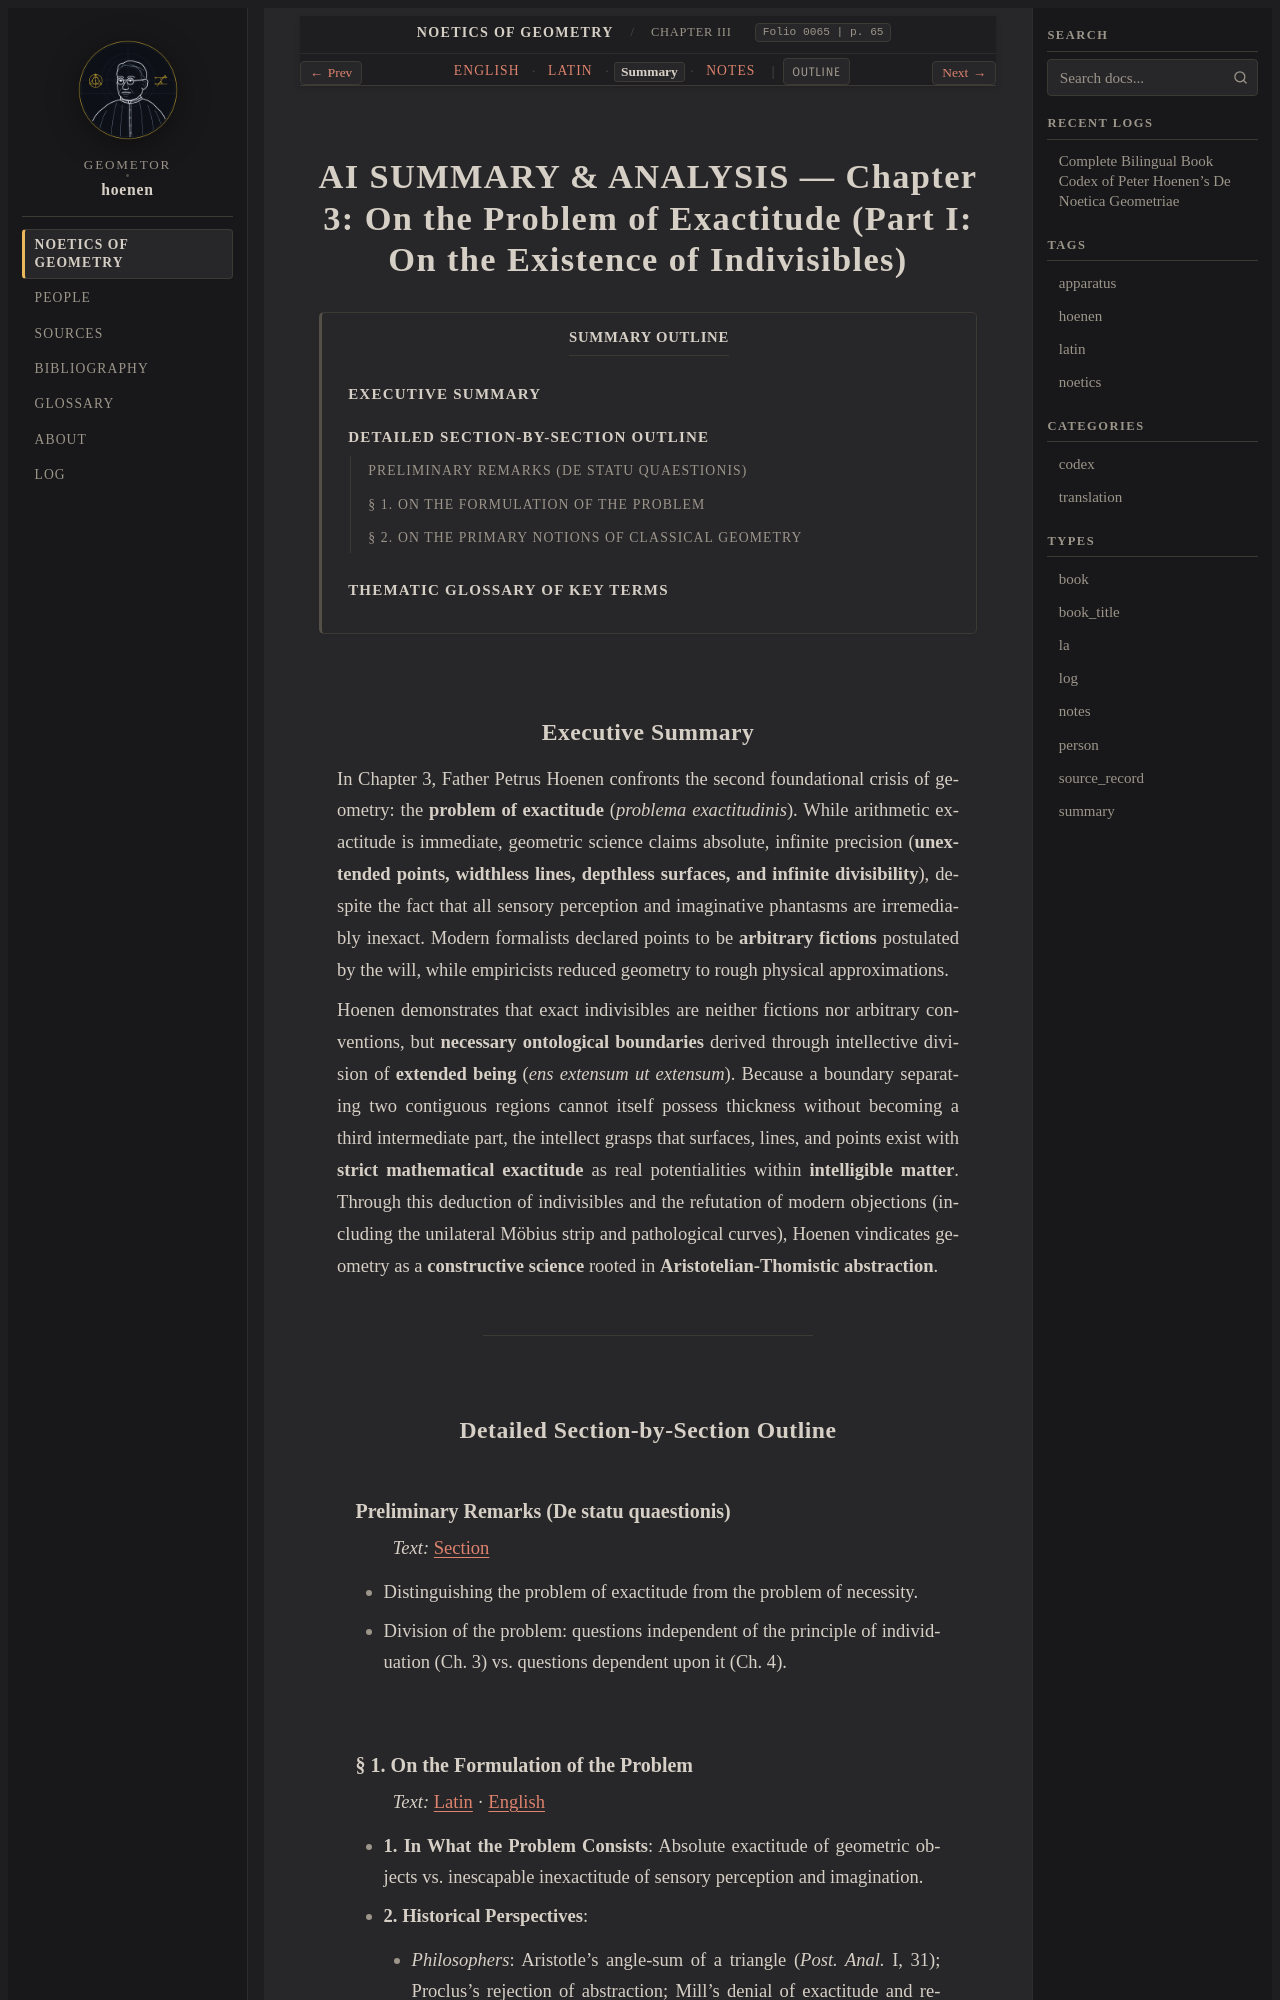

repository: geometor/hoenen · page: de_noetica_geometriae/caput-3/summary.html · generator: sphinx

:type: summary
:layout: book
:lang: en
:folio: 0065
:page: 65

.. _caput-3-summary:

AI SUMMARY & ANALYSIS — Chapter 3: On the Problem of Exactitude (Part I: On the Existence of Indivisibles)
==========================================================================================================

.. contents:: Summary Outline
   :local:
   :depth: 3
   :backlinks: none

.. folio:: 0065
   :page: 65

Executive Summary
-----------------

In Chapter 3, Father Petrus Hoenen confronts the second foundational crisis of geometry: the **problem of exactitude** (*problema exactitudinis*). While arithmetic exactitude is immediate, geometric science claims absolute, infinite precision (**unextended points, widthless lines, depthless surfaces, and infinite divisibility**), despite the fact that all sensory perception and imaginative phantasms are irremediably inexact. Modern formalists declared points to be **arbitrary fictions** postulated by the will, while empiricists reduced geometry to rough physical approximations.

Hoenen demonstrates that exact indivisibles are neither fictions nor arbitrary conventions, but **necessary ontological boundaries** derived through intellective division of **extended being** (*ens extensum ut extensum*). Because a boundary separating two contiguous regions cannot itself possess thickness without becoming a third intermediate part, the intellect grasps that surfaces, lines, and points exist with **strict mathematical exactitude** as real potentialities within **intelligible matter**. Through this deduction of indivisibles and the refutation of modern objections (including the unilateral Möbius strip and pathological curves), Hoenen vindicates geometry as a **constructive science** rooted in **Aristotelian-Thomistic abstraction**.

----

Detailed Section-by-Section Outline
-----------------------------------

Preliminary Remarks (De statu quaestionis)
~~~~~~~~~~~~~~~~~~~~~~~~~~~~~~~~~~~~~~~~~~

*Text:* :ref:`Section <caput-3-la>`

- Distinguishing the problem of exactitude from the problem of necessity.
- Division of the problem: questions independent of the principle of individuation (Ch. 3) vs. questions dependent upon it (Ch. 4).
